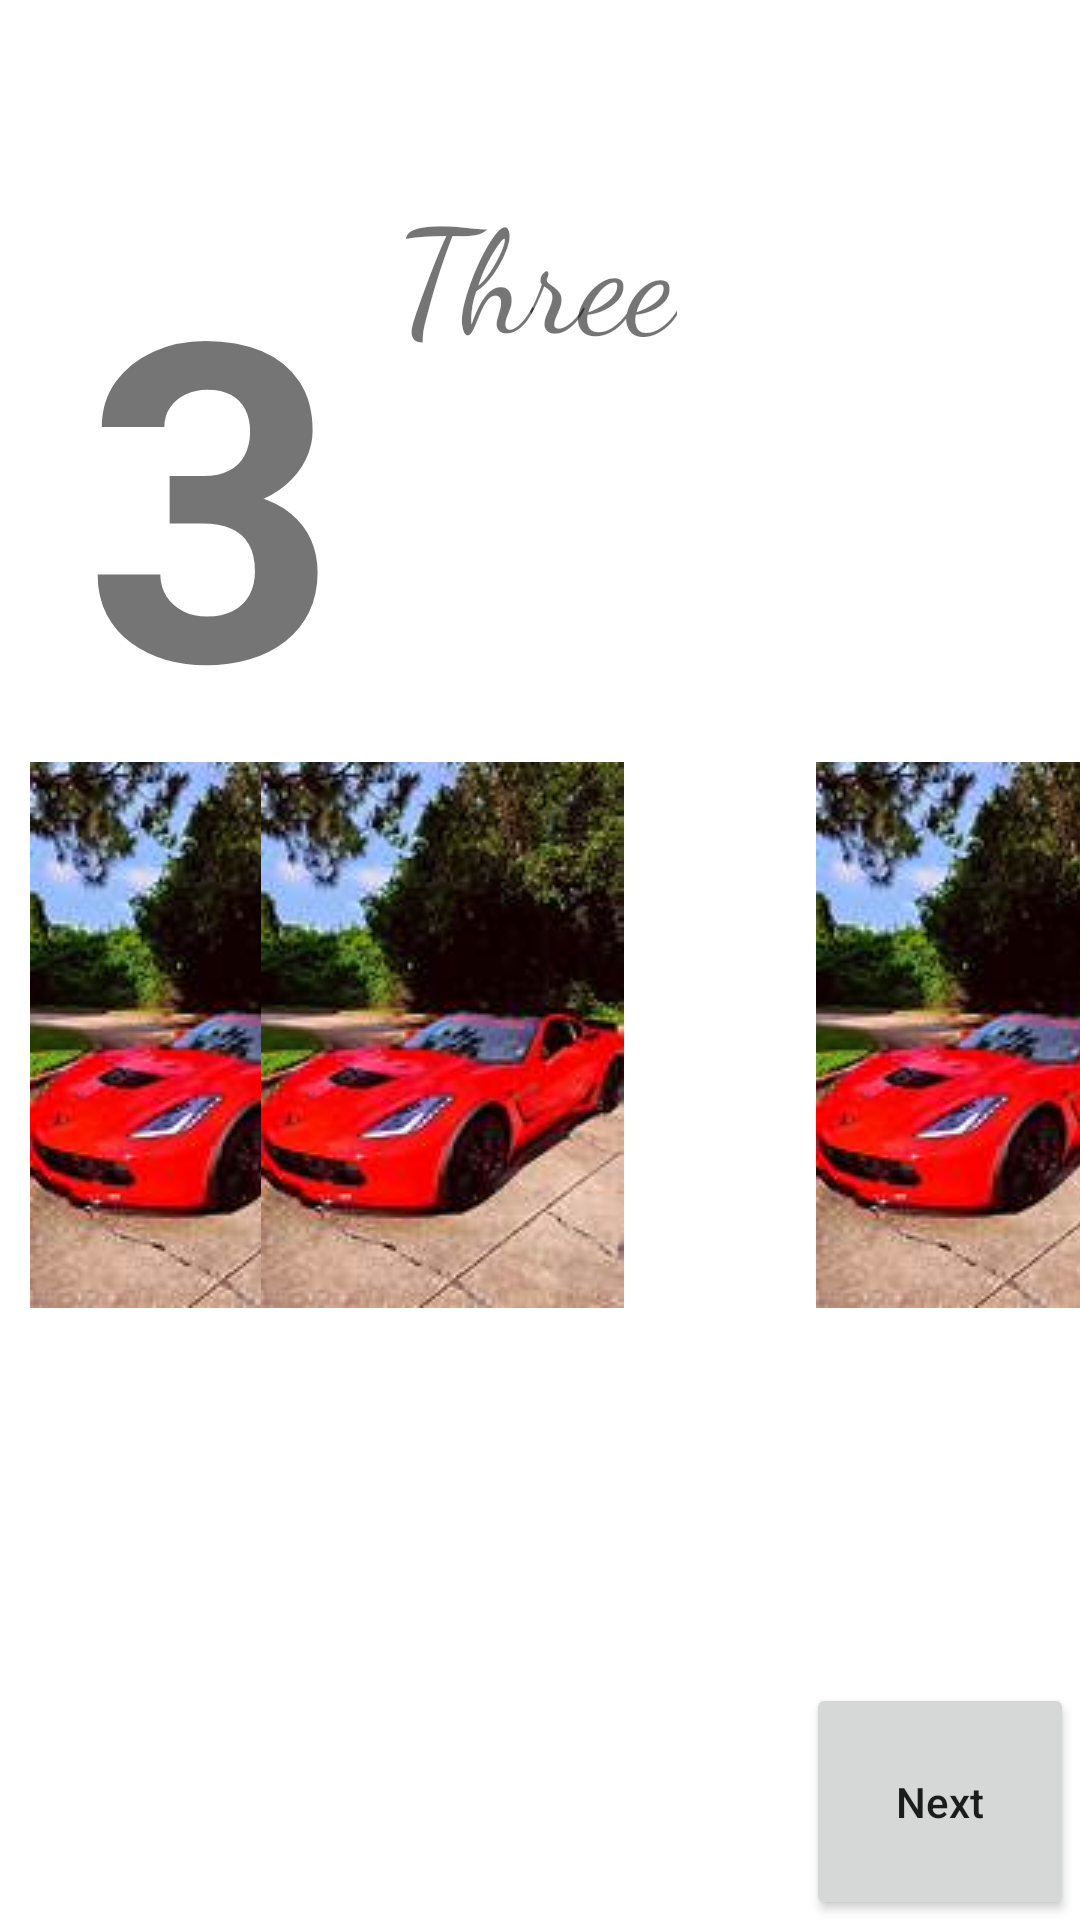

Reconstruct the res/layout file that produces this screen, plus the resources it refers to.
<!-- AndroidManifest.xml: application theme Theme.Assignment2SMD -->
<!-- res/layout/activity_next_page4.xml -->
<?xml version="1.0" encoding="utf-8"?>
<androidx.constraintlayout.widget.ConstraintLayout xmlns:android="http://schemas.android.com/apk/res/android"
    xmlns:app="http://schemas.android.com/apk/res-auto"
    xmlns:tools="http://schemas.android.com/tools"
    android:layout_width="match_parent"
    android:layout_height="match_parent"
    tools:context=".NextPageActivity4">

    <ImageView
        android:id="@+id/imageView"
        android:layout_width="wrap_content"
        android:layout_height="wrap_content"
        android:layout_marginEnd="152dp"
        android:layout_marginBottom="204dp"
        android:scaleType="center"
        android:src="@drawable/car2"
        app:layout_constraintBottom_toBottomOf="parent"
        app:layout_constraintEnd_toEndOf="parent"
        app:layout_constraintHorizontal_bias="0.115"
        app:layout_constraintStart_toStartOf="parent" />

    <ImageView
        android:id="@+id/imageView1"
        android:layout_width="wrap_content"
        android:layout_height="wrap_content"
        android:layout_marginEnd="152dp"
        android:layout_marginBottom="204dp"
        android:scaleType="center"
        android:src="@drawable/car2"
        app:layout_constraintBottom_toBottomOf="parent"
        app:layout_constraintEnd_toEndOf="parent"
        app:layout_constraintHorizontal_bias="1.0"
        app:layout_constraintStart_toStartOf="parent" />

    <ImageView
        android:id="@+id/imageView3"
        android:layout_width="wrap_content"
        android:layout_height="wrap_content"
        android:layout_marginStart="272dp"
        android:layout_marginBottom="204dp"
        android:scaleType="center"
        android:src="@drawable/car2"
        app:layout_constraintBottom_toBottomOf="parent"
        app:layout_constraintStart_toStartOf="parent" />

    <TextView
        android:id="@+id/Three"
        android:layout_width="wrap_content"
        android:layout_height="wrap_content"
        android:fontFamily="cursive"
        android:text="Three"
        android:textSize="48sp"
        android:textAlignment="center"
        app:layout_constraintBottom_toBottomOf="parent"
        app:layout_constraintEnd_toEndOf="parent"
        app:layout_constraintHorizontal_bias="0.496"
        app:layout_constraintStart_toStartOf="parent"
        app:layout_constraintTop_toTopOf="parent"
        app:layout_constraintVertical_bias="0.1"
        android:gravity="center_horizontal" />

    <TextView
        android:id="@+id/text"
        android:layout_width="wrap_content"
        android:layout_height="wrap_content"
        android:layout_marginLeft="28dp"
        android:layout_marginTop="64dp"
        android:text="3"
        android:textSize="148sp"
        android:textStyle="bold"
        app:layout_constraintLeft_toLeftOf="parent"
        app:layout_constraintTop_toTopOf="parent" />

    <Button
        android:id="@+id/button2"
        android:layout_width="wrap_content"
        android:layout_height="wrap_content"
        android:onClick="GoToNextPage"
        android:padding="30dp"
        android:text="Next"
        android:textAllCaps="false"
        app:layout_constraintBottom_toBottomOf="parent"
        app:layout_constraintHorizontal_bias="0.993"
        app:layout_constraintLeft_toLeftOf="parent"
        app:layout_constraintRight_toRightOf="parent" />

</androidx.constraintlayout.widget.ConstraintLayout>
<!-- resources referenced by this layout -->
<resources>
  <!-- drawable car2: jpg bitmap (drawable, 6951 bytes) -->
  <style name="Theme.Assignment2SMD" parent="Theme.MaterialComponents.DayNight.DarkActionBar">
          
          <item name="colorPrimary">@color/purple_500</item>
          <item name="colorPrimaryVariant">@color/purple_700</item>
          <item name="colorOnPrimary">@color/white</item>
          
          <item name="colorSecondary">@color/teal_200</item>
          <item name="colorSecondaryVariant">@color/teal_700</item>
          <item name="colorOnSecondary">@color/black</item>
          
          <item name="android:statusBarColor" tools:targetApi="l">?attr/colorPrimaryVariant</item>
          
      </style>
  <!-- not gathered from this repository: default colours our renderer supplied (Android Studio template values) -->
  <color name="purple_500">#FF6200EE</color>
  <color name="purple_700">#FF3700B3</color>
  <color name="teal_200">#FF03DAC5</color>
  <color name="teal_700">#FF018786</color>
  <color name="black">#FF000000</color>
  <color name="white">#FFFFFFFF</color>
</resources>
